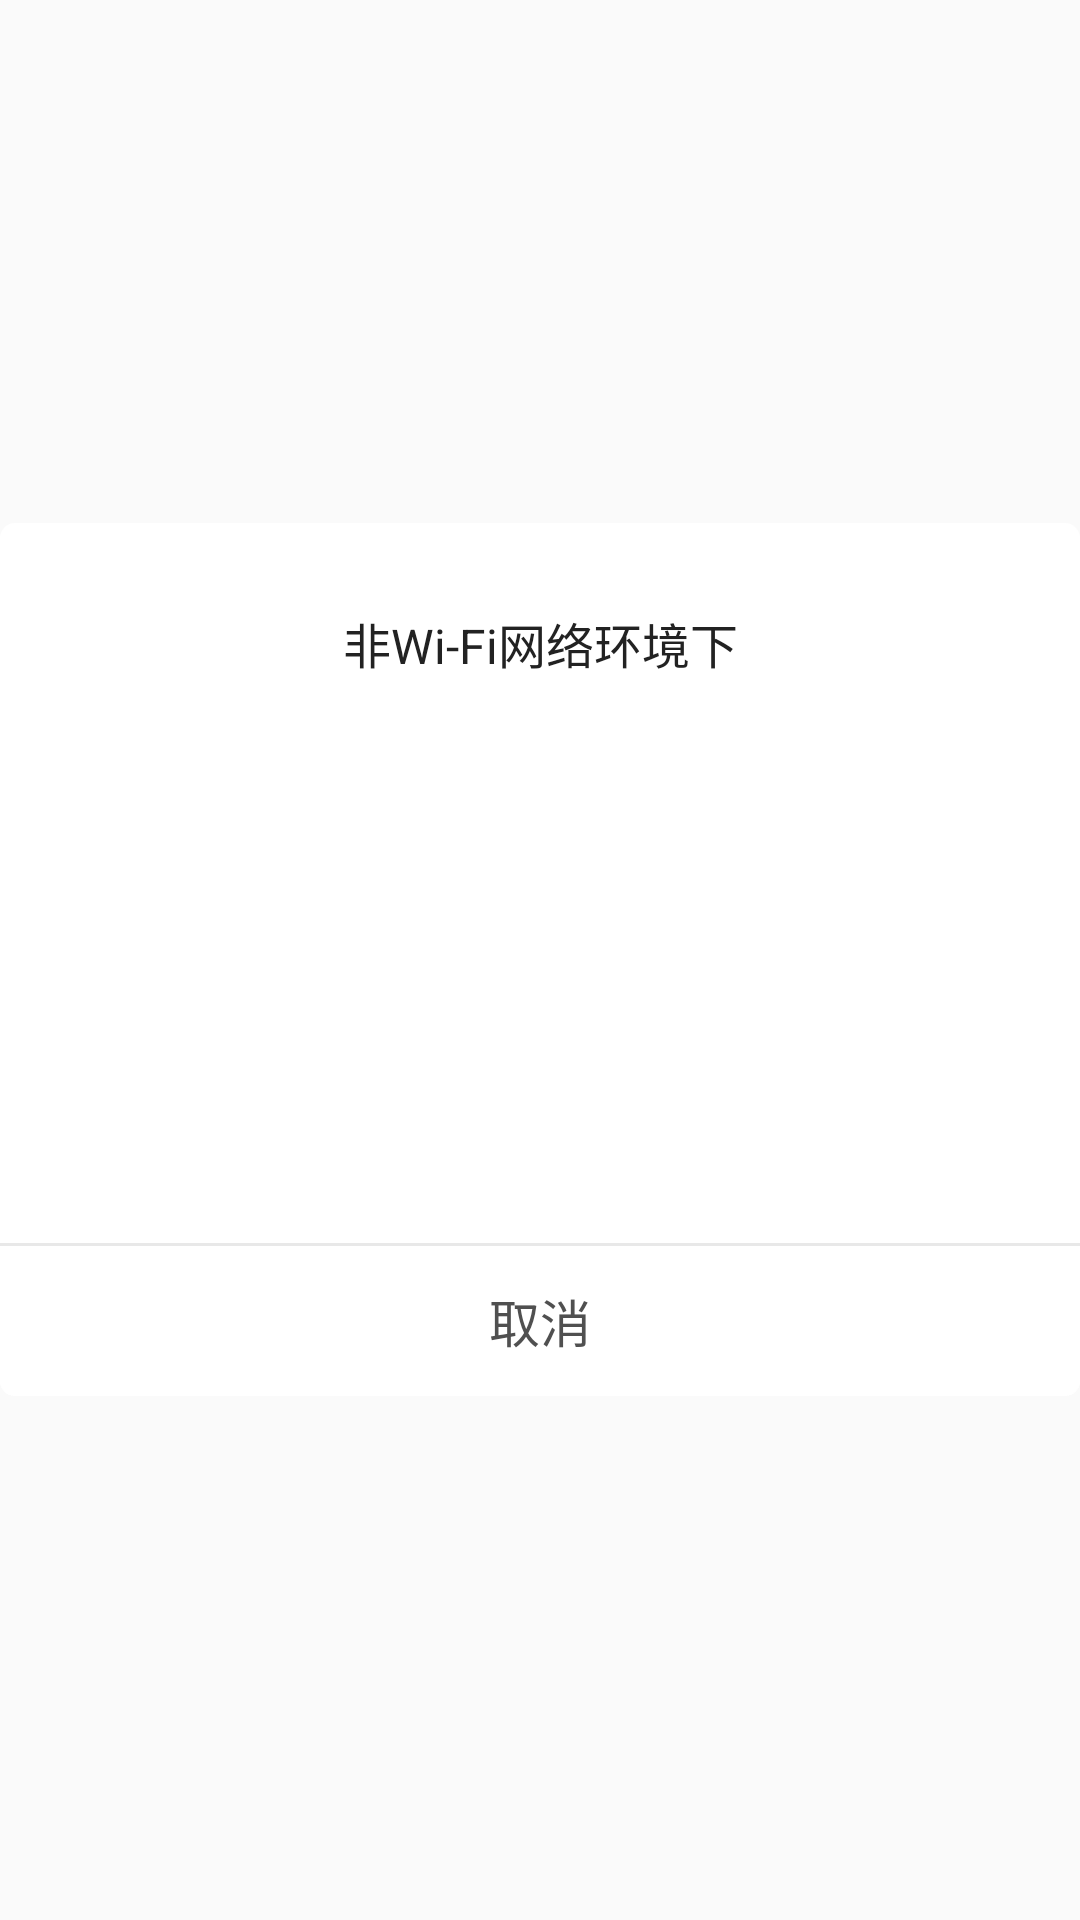

Produce the Android XML layout that renders to this screen, including the resource entries it uses.
<!-- AndroidManifest.xml: application theme WelcomeTheme -->
<!-- res/layout/dialog_style_image_load_schema.xml -->
<RelativeLayout xmlns:android="http://schemas.android.com/apk/res/android"
    android:layout_width="match_parent"
    android:layout_height="match_parent"
    android:layout_marginLeft="@dimen/margin_view"
    android:layout_marginRight="@dimen/margin_view"
    android:gravity="center">

    <LinearLayout
        android:layout_width="match_parent"
        android:layout_height="wrap_content"
        android:background="@drawable/round_white_bg"
        android:gravity="center"
        android:orientation="vertical">

        <TextView
            android:layout_width="match_parent"
            android:layout_height="65dp"
            android:gravity="center"
            android:paddingTop="@dimen/margin_view"
            android:text="非Wi-Fi网络环境下"
            android:textColor="@color/d"
            android:textSize="@dimen/E" />

        <RadioGroup
            android:id="@+id/rg_schema"
            android:layout_width="match_parent"
            android:layout_height="wrap_content"
            android:layout_marginLeft="15dp"
            android:layout_marginRight="15dp">

            <RadioButton
                android:id="@+id/rb_schema_origin"
                android:layout_width="match_parent"
                android:layout_height="40dp"
                android:button="@null"
                android:gravity="center"
                 />

            <RadioButton
                android:id="@+id/rb_schema_fit"
                android:layout_width="match_parent"
                android:layout_height="40dp"
                android:layout_marginTop="15dp"
                android:button="@null"
                android:gravity="center"
                 />

            <RadioButton
                android:id="@+id/rb_schema_no"
                android:layout_width="match_parent"
                android:layout_height="40dp"
                android:layout_marginTop="15dp"
                android:button="@null"
                android:gravity="center"
                />
        </RadioGroup>

        <View
            style="@style/Line.Horizontal.Divider"
            android:layout_marginTop="25dp" />

        <TextView
            android:id="@+id/btn_alert"
            android:layout_width="match_parent"
            android:layout_height="@dimen/appointment_text_height"
            android:background="@drawable/dialog_button_bg"
            android:gravity="center"
            android:text="@string/cancel"
            android:textColor="@color/e"
            android:textSize="@dimen/D" />

    </LinearLayout>

</RelativeLayout>
<!-- resources referenced by this layout -->
<resources>
  <color name="d">#FF222222</color>
  <color name="e">#FF505050</color>
  <dimen name="D">17sp</dimen>
  <dimen name="E">16sp</dimen>
  <dimen name="appointment_text_height">50dp</dimen>
  <dimen name="margin_view">15dp</dimen>
  <!-- drawable dialog_button_bg (drawable-xhdpi) -->
  <?xml version="1.0" encoding="utf-8"?>
  <selector xmlns:android="http://schemas.android.com/apk/res/android">
      <item android:drawable="@drawable/dialog_button_white_bg" android:state_pressed="false"/>
      <item android:drawable="@drawable/dialog_button_gray_bg" android:state_pressed="true"/>
  </selector>
  <!-- drawable round_white_bg (drawable-xhdpi) -->
  <?xml version="1.0" encoding="utf-8"?>
  <shape xmlns:android="http://schemas.android.com/apk/res/android"
      android:shape="rectangle">
      <solid android:color="@color/white" />
      <corners android:radius="5dp"/>
  </shape>
  <string name="cancel">取消</string>
  <style name="Line.Horizontal.Divider" parent="Line">
          <item name="android:layout_width">match_parent</item>
          <item name="android:layout_height">1dp</item>
          <item name="android:background">@color/line_divider</item>
      </style>
  <style name="WelcomeTheme" parent="Theme.AppCompat.Light.NoActionBar">
          
          <item name="android:windowIsTranslucent">true</item>
          
          <item name="android:windowFullscreen">true</item>
          
          <item name="android:windowActionBar">false</item>
          <item name="android:windowNoTitle">true</item>
  
          <item name="windowActionBar">false</item>
          <item name="windowNoTitle">true</item>
  
      </style>
  <!-- drawable dialog_button_white_bg (drawable-xhdpi) -->
  <?xml version="1.0" encoding="utf-8"?>
  <shape xmlns:android="http://schemas.android.com/apk/res/android">
      <solid android:color="@color/white" />
      <corners android:bottomLeftRadius="5dp" android:bottomRightRadius="5dp"/>
  </shape>
  <!-- drawable dialog_button_gray_bg (drawable-xhdpi) -->
  <?xml version="1.0" encoding="utf-8"?>
  <shape xmlns:android="http://schemas.android.com/apk/res/android">
      <solid android:color="@color/l" />
      <corners android:bottomLeftRadius="5dp" android:bottomRightRadius="5dp"/>
  </shape>
  <color name="white">#ffffff</color>
  <style name="Line">
          <item name="android:background">@color/f</item>
      </style>
  <color name="line_divider">@color/k</color>
  <color name="l">#FFf5f5f5</color>
  <color name="f">#FF999999</color>
  <color name="k">#FFe8e8e8</color>
</resources>
